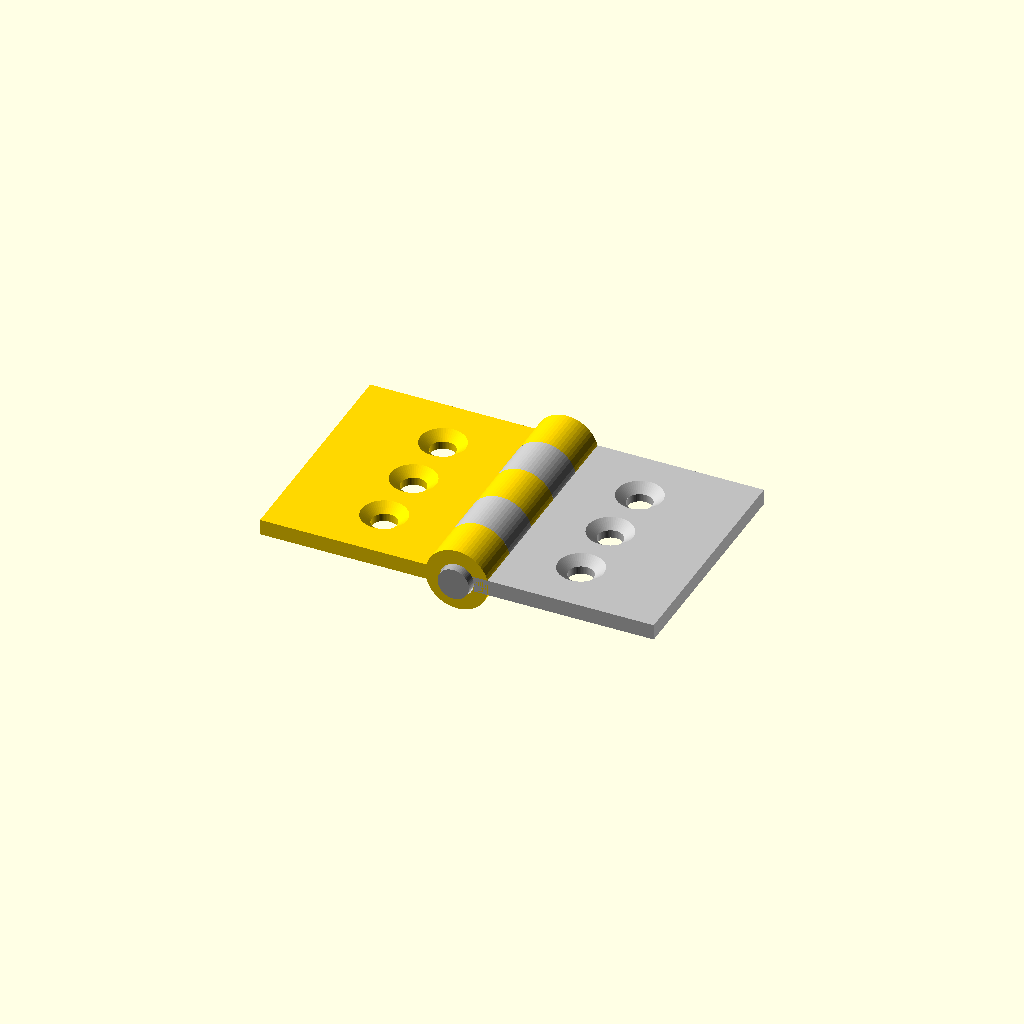
Cell 1: the model at its default parameters.
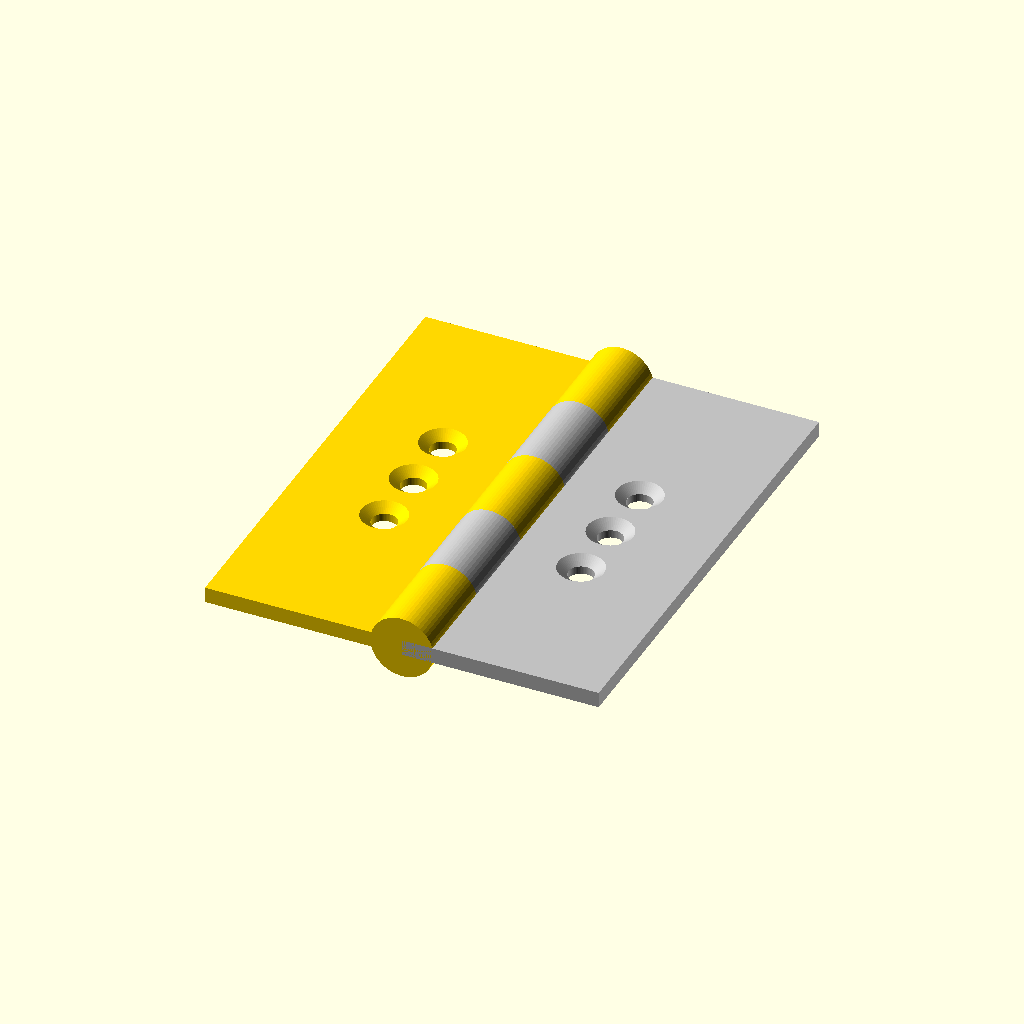
Cell 2: the same model with hinge_length = 60.
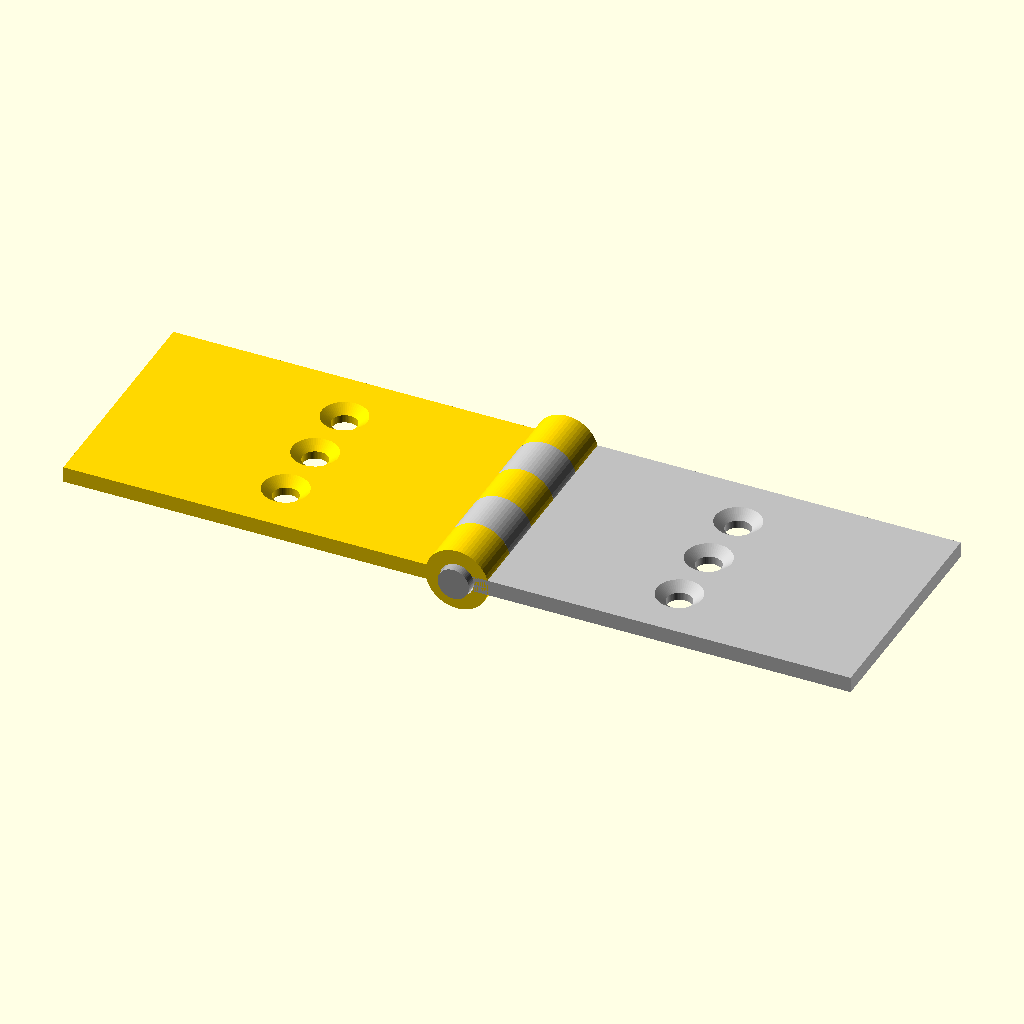
Cell 3 — leaf_width set to 50, the other parameters unchanged.
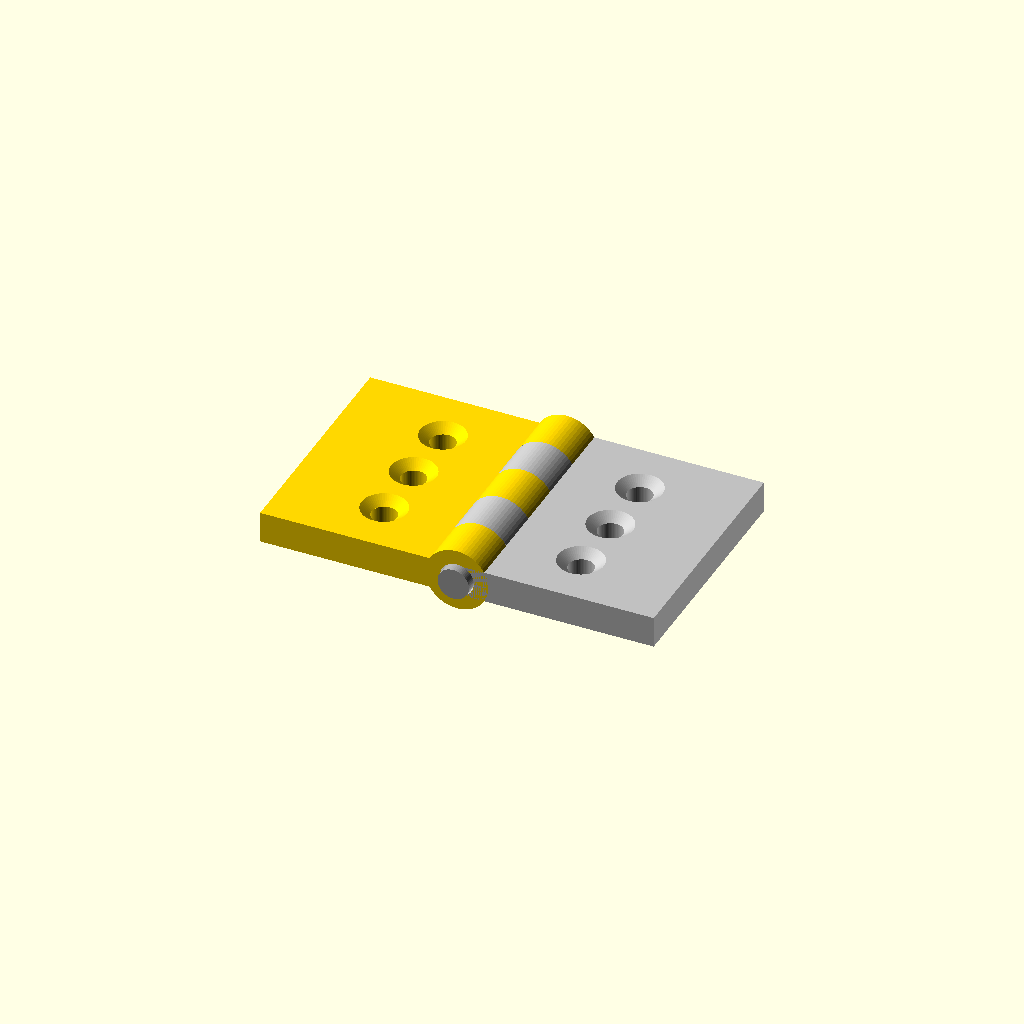
Cell 4: leaf_thick = 4 (everything else at default).
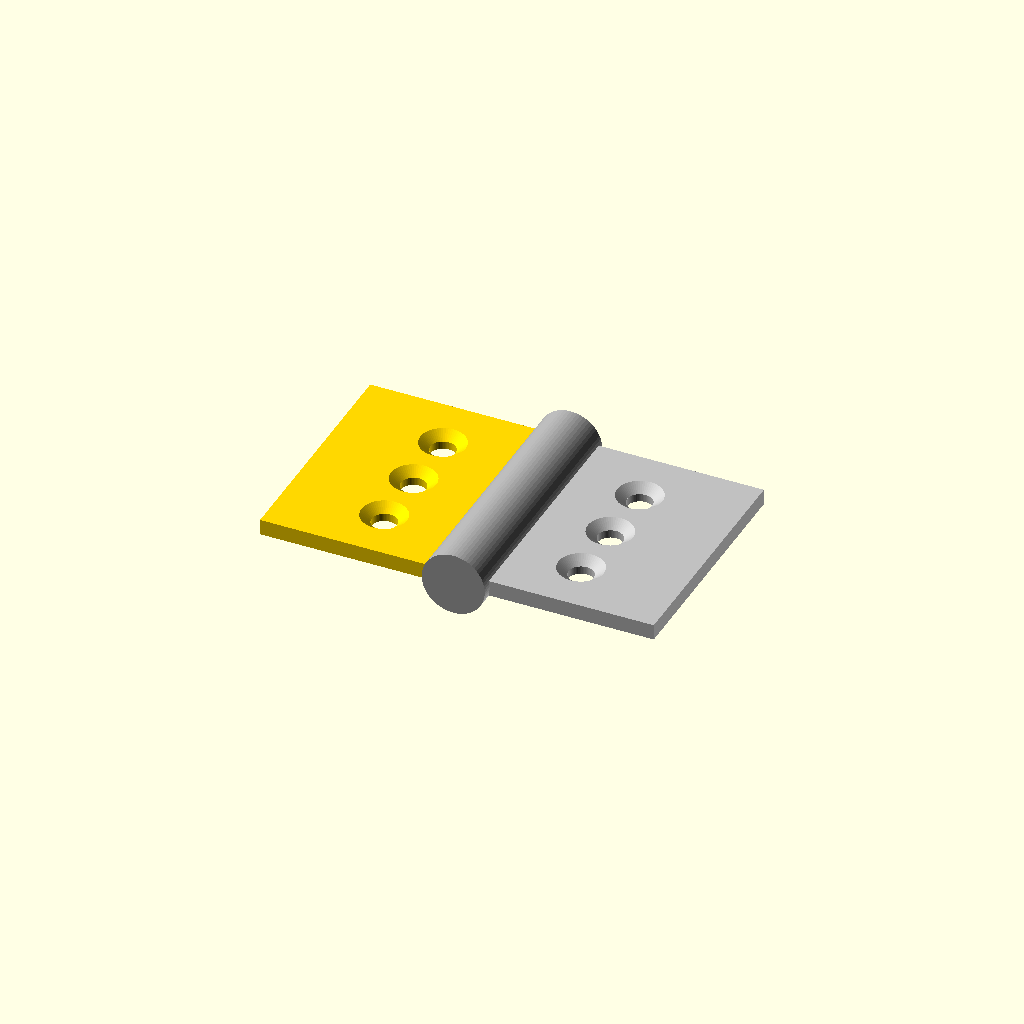
Cell 5: the same model with pin_dia = 8.
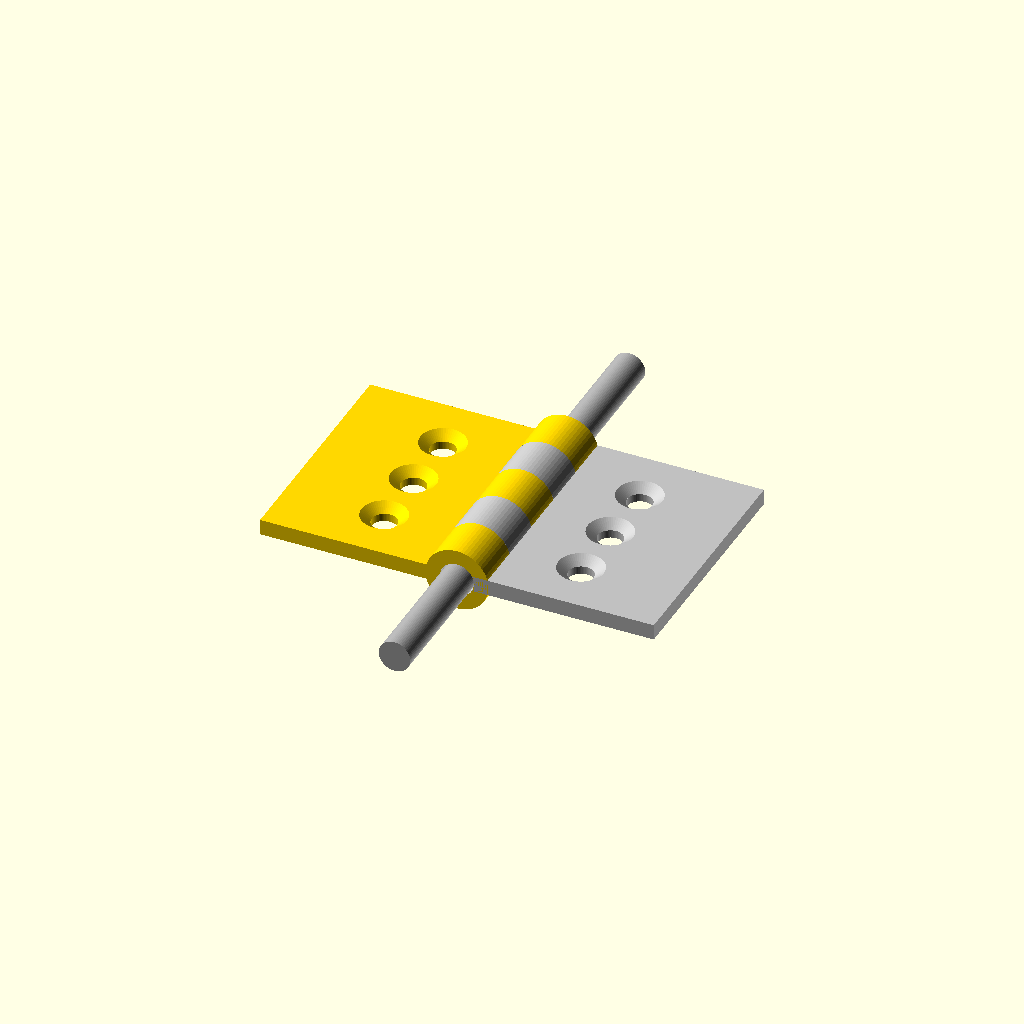
Cell 6: the same model with pin_length = 64.
One fixed orthographic camera (rotation 55°, 0°, 25°; colour scheme Cornfield) for every cell.
The OpenSCAD source (results/tier-3-butt-hinge/bare_gemini-3.5-flash-lite-df905e7526e3-2026-09-05T10-41-10-540Z/final.scad):
// 家具用小型バット蝶番 (180度開いた状態)
// 単位: mm

// レンダリング品質設定
$fn = 60;

// パラメータ定義
hinge_length = 30.0;     // 縦(Y方向)の長さ
leaf_width = 25.0;       // 横(X方向)の幅
leaf_thick = 2.0;        // 板の厚さ
pin_dia = 4.0;           // ピン直径
pin_length = 32.0;       // ピン全長
clearance = 0.3;         // 可動部のクリアランス
hole_dia = 3.2;          // M3用貫通穴径
countersink_dia = 6.0;   // 皿穴の最大径
countersink_depth = 1.0; // 皿穴の深さ

// knuckleパラメータ
n_segments = 5;          // 5等分
seg_len = hinge_length / n_segments; // 1セグメントの長さ (6mm)
knuckle_out_dia = 8.0;   // 外径
knuckle_in_dia = pin_dia + clearance; // 内径 (4.3mm)

// 組み立て実行
color("Gold") left_leaf();
color("Silver") right_leaf();
color("DarkGray") pin();

// --- 1. 左板 (Left Leaf) ---
// 構成: 本体板 + 左側 knuckle (外側2個 + 中央1個) + 皿穴3個
module left_leaf() {
    difference() {
        union() {
            // 板本体 (x: -leaf_width から 0 まで)
            translate([-leaf_width, -hinge_length/2, -leaf_thick/2])
                cube([leaf_width, hinge_length, leaf_thick]);
            
            // knuckle (セグメント 0, 2, 4) -> 0~6mm, 12~18mm, 24~30mm
            for (i = [0, 2, 4]) {
                translate([0, -hinge_length/2 + i * seg_len, 0])
                    rotate([-90, 0, 0])
                        cylinder(h = seg_len, d = knuckle_out_dia, center = false);
            }
        }
        
        // ピン用貫通穴 (Y軸方向全体)
        translate([0, -pin_length/2 - 2, 0])
            rotate([-90, 0, 0])
                cylinder(h = pin_length + 4, d = knuckle_in_dia);
        
        // M3皿穴 (左板側: x = -leaf_width + オフセット)
        // 縦方向に8mm間隔で3個配置 (-8, 0, +8)
        for (y = [-8, 0, 8]) {
            translate([-leaf_width/2, y, 0]) {
                // 貫通穴 (Z軸方向)
                cylinder(h = leaf_thick * 3, d = hole_dia, center = true);
                // 上面からの皿穴 (表面 Z = leaf_thick/2)
                translate([0, 0, leaf_thick/2 - countersink_depth])
                    cylinder(h = countersink_depth + 0.1, 
                             d1 = hole_dia, 
                             d2 = countersink_dia);
            }
        }
    }
}

// --- 2. 右板 (Right Leaf) ---
// 構成: 本体板 + 右側 knuckle (中間2個) + 皿穴3個
module right_leaf() {
    difference() {
        union() {
            // 板本体 (x: 0 から leaf_width まで)
            translate([0, -hinge_length/2, -leaf_thick/2])
                cube([leaf_width, hinge_length, leaf_thick]);
            
            // knuckle (セグメント 1, 3) -> 6~12mm, 18~24mm
            for (i = [1, 3]) {
                translate([0, -hinge_length/2 + i * seg_len, 0])
                    rotate([-90, 0, 0])
                        cylinder(h = seg_len, d = knuckle_out_dia, center = false);
            }
        }
        
        // ピン用貫通穴 (Y軸方向全体)
        translate([0, -pin_length/2 - 2, 0])
            rotate([-90, 0, 0])
                cylinder(h = pin_length + 4, d = knuckle_in_dia);
        
        // M3皿穴 (右板側: x = leaf_width - オフセット)
        // 縦方向に8mm間隔で3個配置 (-8, 0, +8)
        for (y = [-8, 0, 8]) {
            translate([leaf_width/2, y, 0]) {
                // 貫通穴 (Z軸方向)
                cylinder(h = leaf_thick * 3, d = hole_dia, center = true);
                // 上面からの皿穴 (表面 Z = leaf_thick/2)
                translate([0, 0, leaf_thick/2 - countersink_depth])
                    cylinder(h = countersink_depth + 0.1, 
                             d1 = hole_dia, 
                             d2 = countersink_dia);
            }
        }
    }
}

// --- 3. ピン軸 (Pin) ---
// 直径 4mm, 長さ 32mm (両端 1mm ずつ飛び出し)
module pin() {
    translate([0, -pin_length/2, 0])
        rotate([-90, 0, 0])
            cylinder(h = pin_length, d = pin_dia);
}
Parameter table extracted from the source (name, type, default, range or options):
hinge_length: number, default 30
leaf_width: number, default 25
leaf_thick: number, default 2
pin_dia: number, default 4
pin_length: number, default 32
clearance: number, default 0.3
hole_dia: number, default 3.2
countersink_dia: number, default 6
countersink_depth: number, default 1
n_segments: number, default 5
knuckle_out_dia: number, default 8
